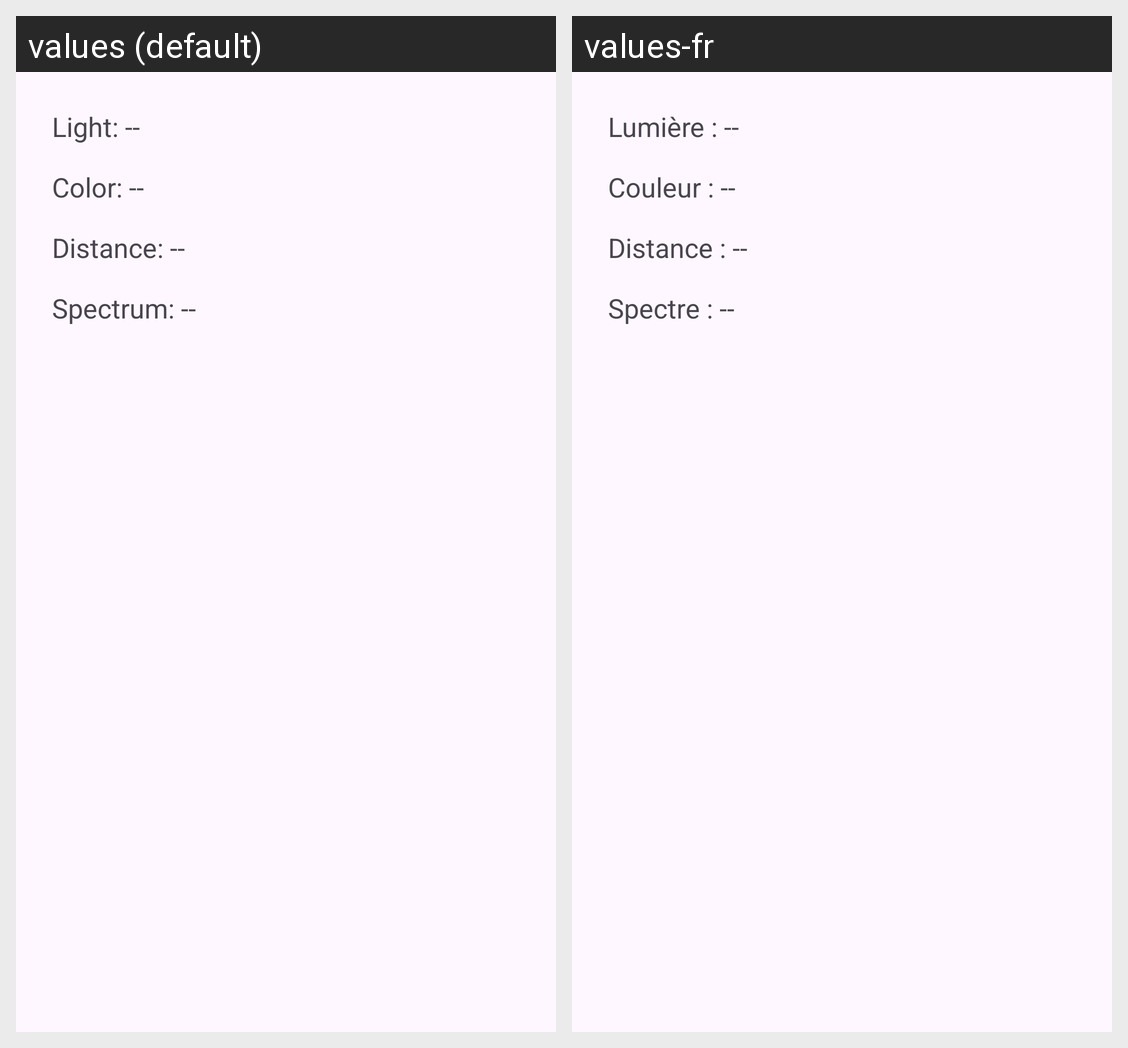

This grid shows one Android layout under two languages. Give, for every string resource on the screen, its name, the default text and each shown locale's text.
Android screen res/layout/fragment_gallery.xml rendered under 2 locales, left to right: values (default), values-fr. Device: Nexus 5 (rendered at 1080×1920; each locale shown at half size, 540×960, under a caption strip naming it); theme Theme.SmartAssistiveSystem.
Strings drawn on this screen, with the default value and each locale's value (text and hints the layout hard-codes, and strings that could not be matched under every locale, appear in the picture but are not listed):

light
  values: Light: --
  values-fr: Lumière : --

color
  values: Color: --
  values-fr: Couleur : --

distance
  values: Distance: --
  values-fr: Distance : --

spectrum
  values: Spectrum: --
  values-fr: Spectre : --
